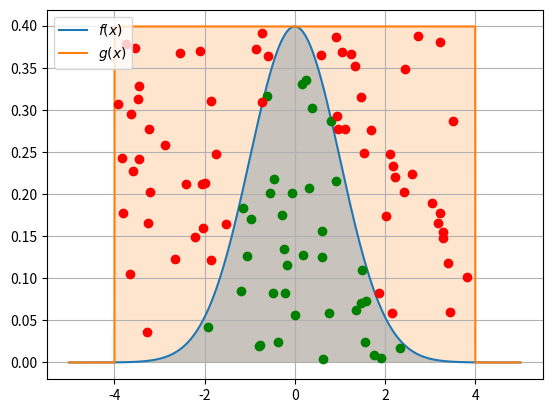
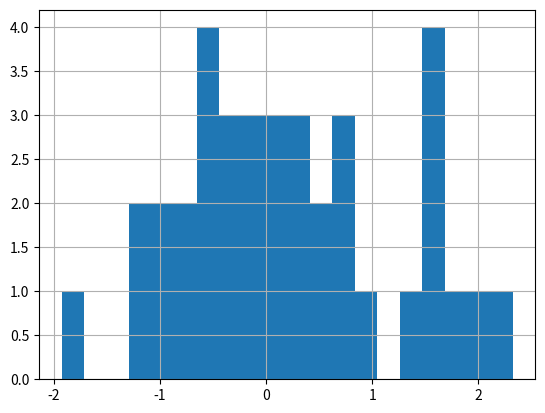

Generate these figures, in order, with matplotlib:
import matplotlib.pyplot as plt
import numpy as np

x = np.around(np.linspace(-5, 5, 100000), decimals=3)
count = 100
c = 1 / np.sqrt(2 * np.pi)

f = lambda x: (1 / np.sqrt(2 * np.pi)) * np.exp(-np.square(x) / 2)
g = lambda x: c * (x >= -4) * (x <= 4)

randX = np.random.uniform(-4, 4, count)
randY = np.random.uniform(0, 1, count) * g(randX)

acceptedX = []
acceptedY = []
refusedX = []
refusedY = []

for i in range(randX.size):
	if randY[i] <= f(randX[i]):
		acceptedX.append(randX[i])
		acceptedY.append(randY[i])
	else:
		refusedX.append(randX[i])
		refusedY.append(randY[i])

plt.figure(1), plt.plot(x, f(x), label='$f(x)$'), plt.plot(x, g(x), label='$g(x)$')
plt.fill_between(x, f(x), alpha=0.3), plt.fill_between(x, g(x), alpha=0.2)
plt.plot(acceptedX, acceptedY, 'og'), plt.plot(refusedX, refusedY, 'or')
plt.grid(), plt.legend(loc='upper left')
plt.savefig('d_plt.png')
plt.figure(2), plt.hist(acceptedX, bins=20)
plt.grid()
# plt.savefig('d_hist.eps')
print(f'Accepted: {len(acceptedX)} ({len(acceptedX) / count * 100:.2f}%)')
plt.show()